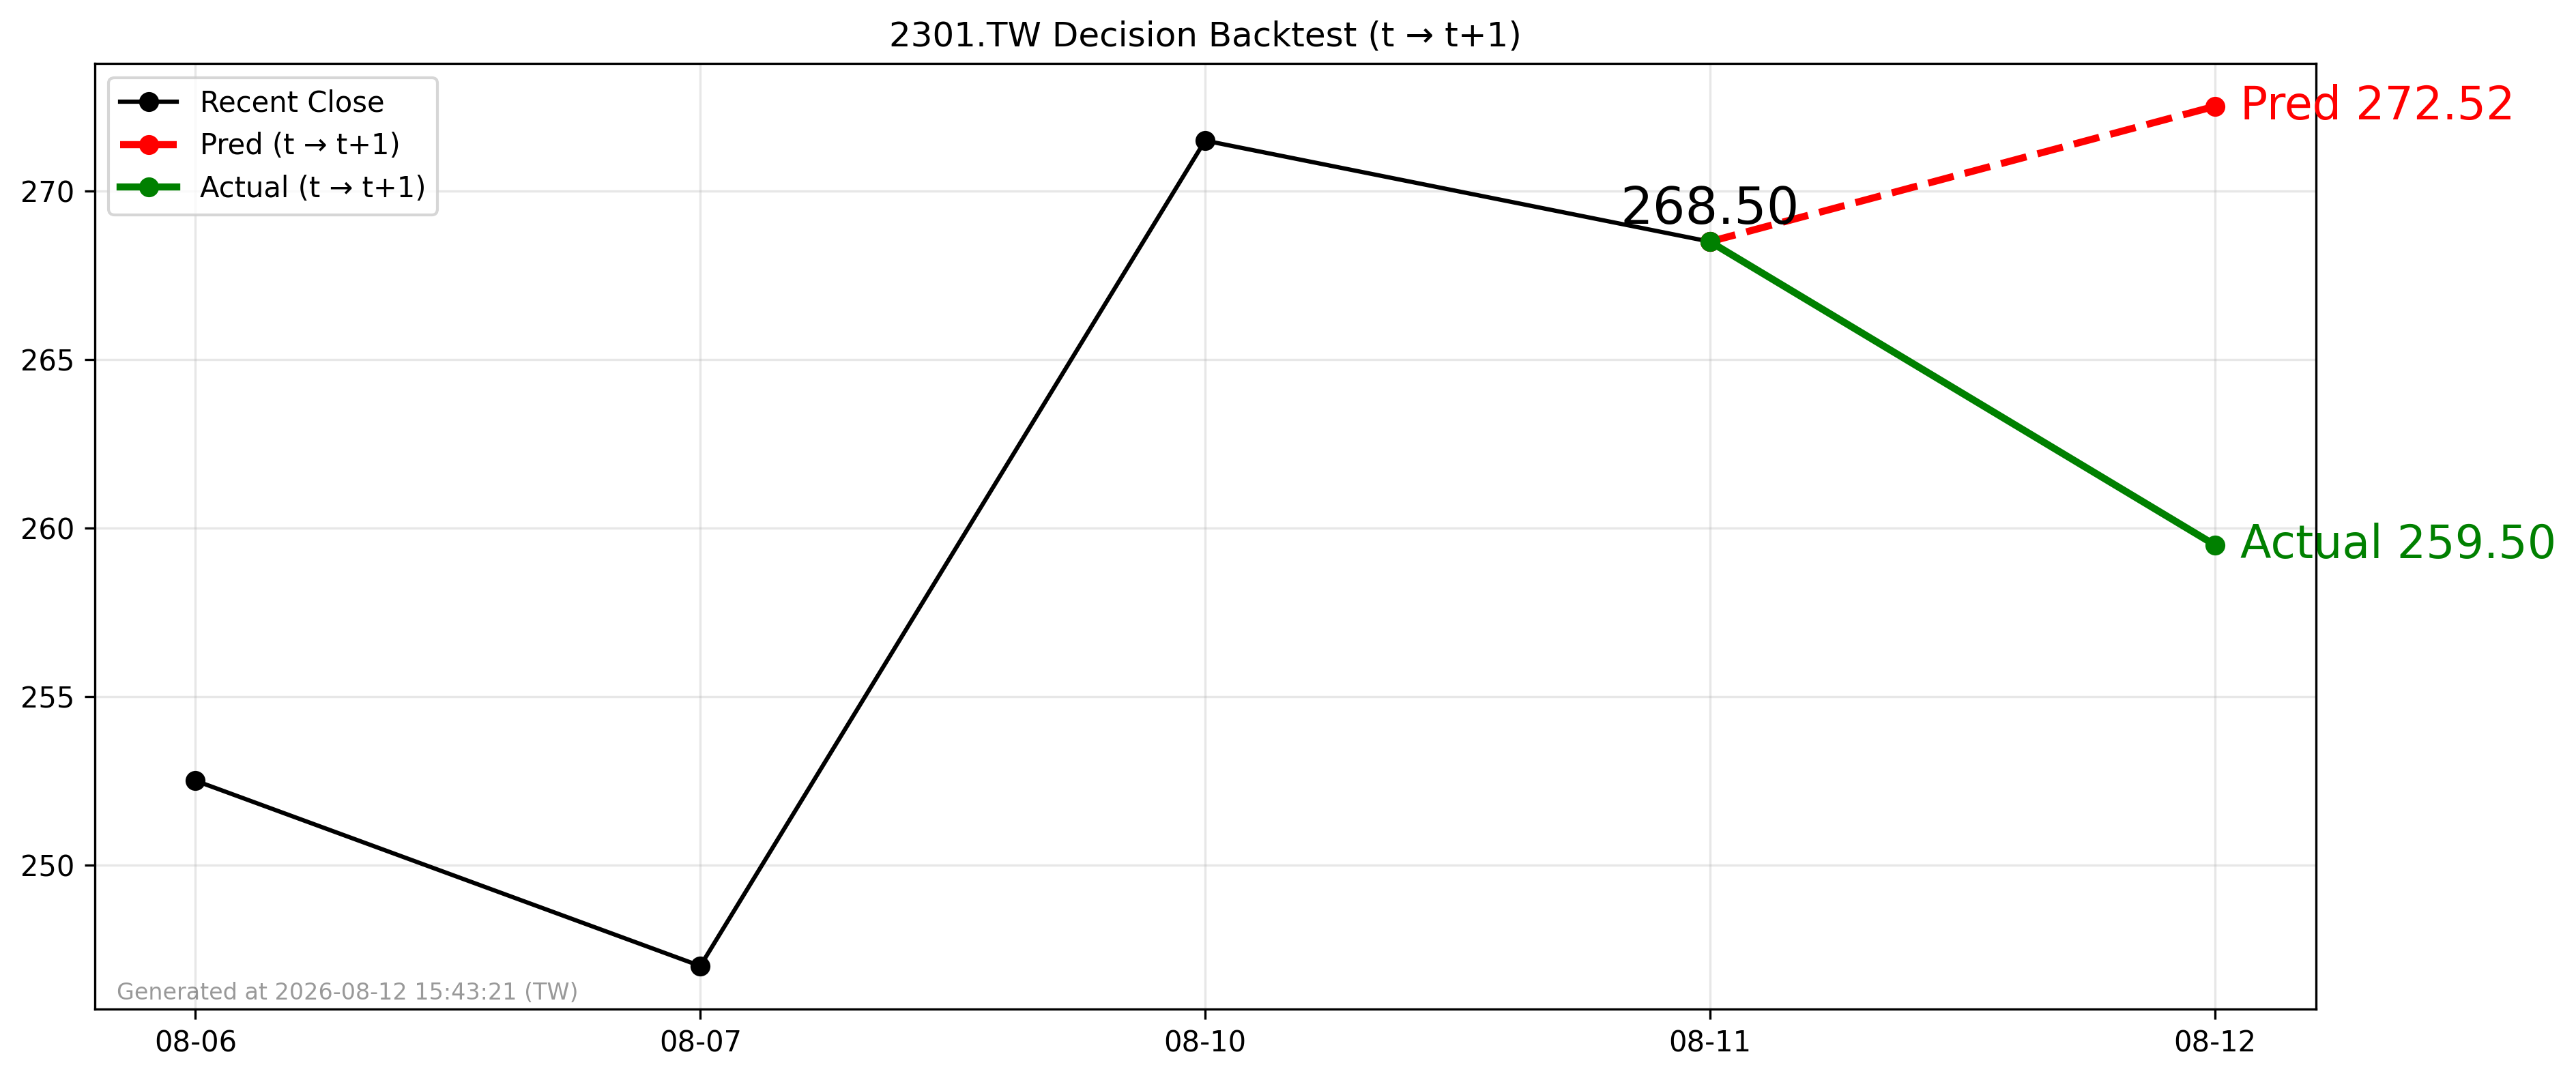

The table this chart was drawn from, first rows:
forecast_date, decision_day, close_t, pred_t1, actual_t1, direction_pred, direction_actual
2026-08-11, 2026-08-11, 268.5, 272.5, 259.5, 1, -1
